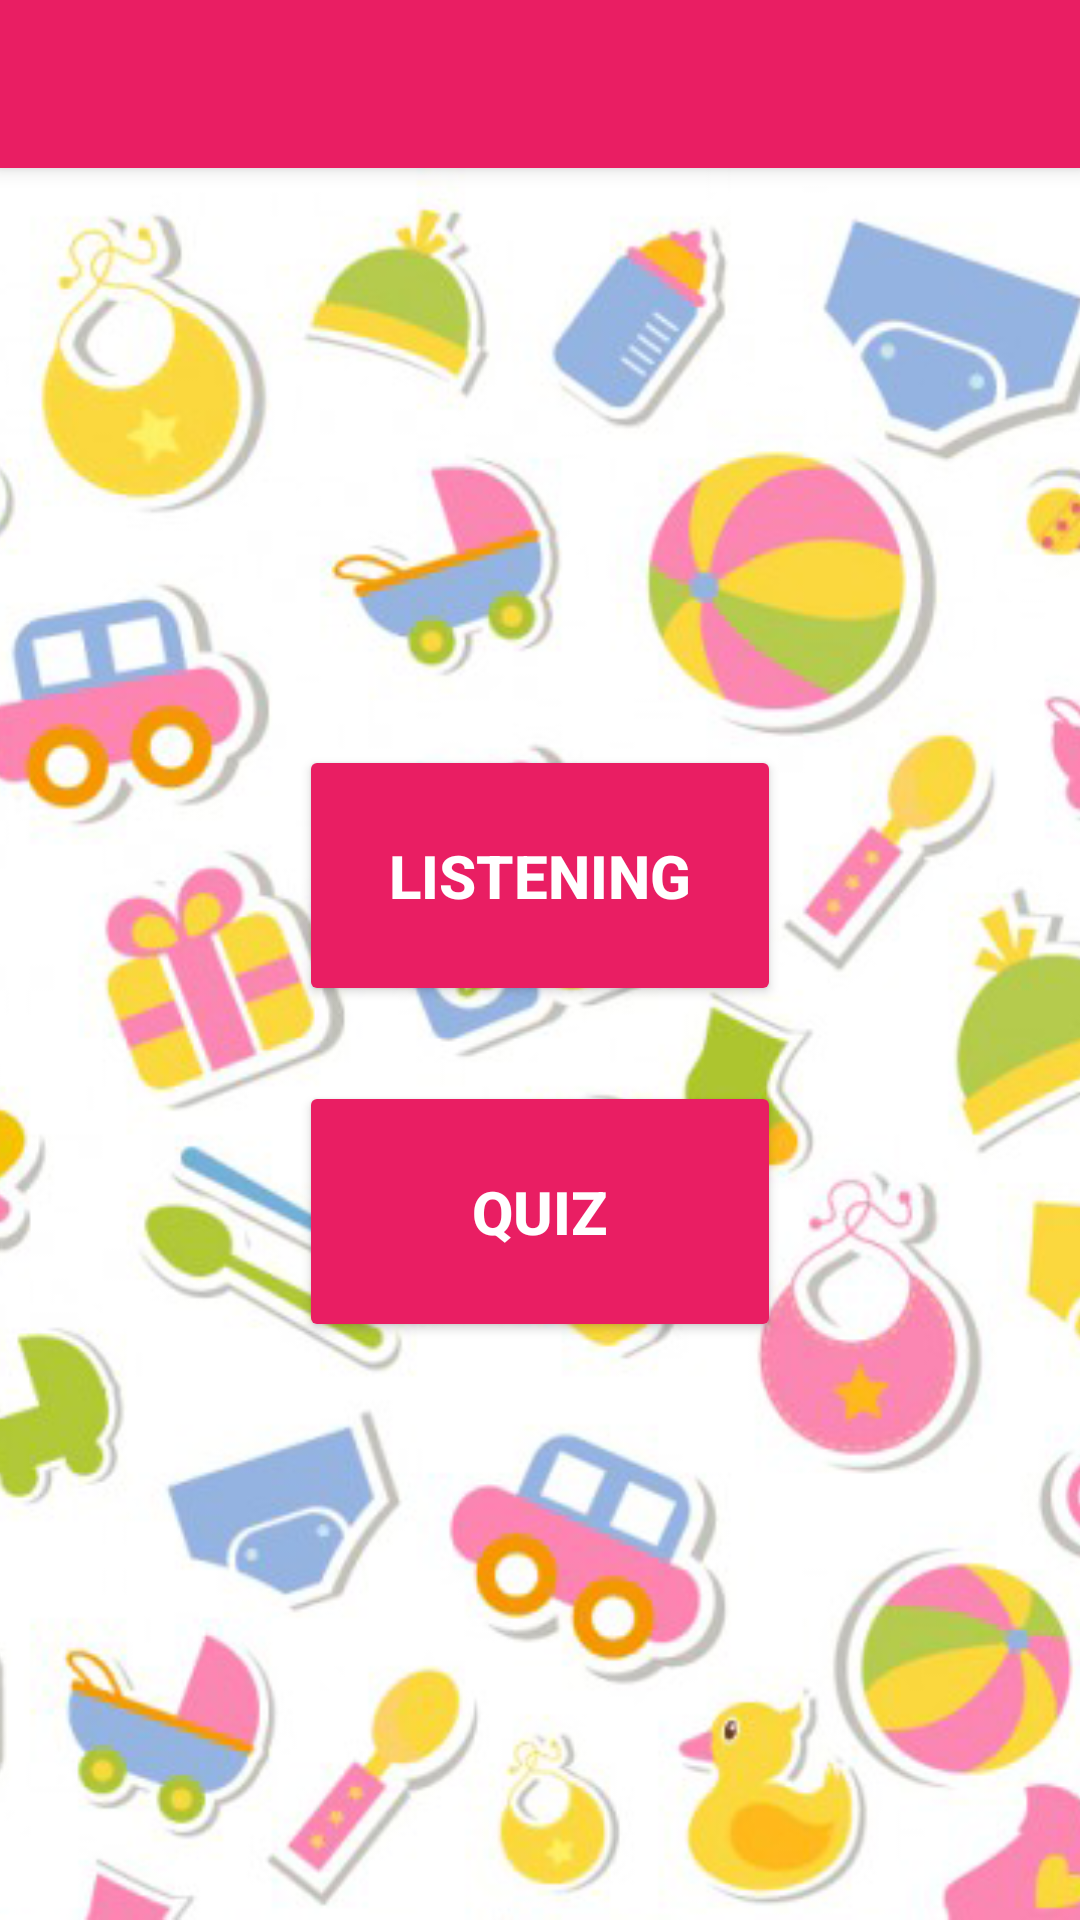

Android layout source for this screen:
<!-- AndroidManifest.xml: application theme AppTheme -->
<!-- res/layout/activity_main.xml -->
<?xml version="1.0" encoding="utf-8"?>
<android.support.design.widget.CoordinatorLayout xmlns:android="http://schemas.android.com/apk/res/android"
    android:id="@+id/activity_main_coordinator_layout"
    android:layout_width="match_parent"
    android:layout_height="match_parent">

    <android.support.design.widget.AppBarLayout
        android:id="@+id/activity_main_appbar_layout"
        android:layout_width="match_parent"
        android:layout_height="wrap_content">

        <android.support.v7.widget.Toolbar
            android:id="@+id/activity_main_toolbar"
            android:layout_width="match_parent"
            android:layout_height="?attr/actionBarSize" />

    </android.support.design.widget.AppBarLayout>

    <RelativeLayout
        android:layout_width="match_parent"
        android:layout_height="match_parent"
        android:layout_marginTop="?attr/actionBarSize">

        <ImageView
            android:layout_width="match_parent"
            android:layout_height="match_parent"
            android:scaleType="centerCrop"
            android:src="@drawable/activity_main_background" />

        <LinearLayout
            android:layout_width="wrap_content"
            android:layout_height="wrap_content"
            android:layout_centerInParent="true"
            android:gravity="center"
            android:orientation="vertical">

            <Button
                android:id="@+id/activity_main_button_start_listening"
                android:layout_width="wrap_content"
                android:layout_height="wrap_content"
                android:layout_marginBottom="25dp"
                android:text="@string/activity_main_button_start_listening_title"
                android:theme="@style/MenuButtonStyle" />

            <Button
                android:id="@+id/activity_main_button_start_quiz"
                android:layout_width="match_parent"
                android:layout_height="wrap_content"
                android:text="@string/activity_main_button_start_quiz_title"
                android:theme="@style/MenuButtonStyle" />

        </LinearLayout>

    </RelativeLayout>

</android.support.design.widget.CoordinatorLayout>
<!-- resources referenced by this layout -->
<resources>
  <!-- drawable activity_main_background: png bitmap (drawable-hdpi, 928854 bytes) -->
  <string name="activity_main_button_start_listening_title">Listening</string>
  <string name="activity_main_button_start_quiz_title">Quiz</string>
  <style name="MenuButtonStyle" parent="Theme.AppCompat.Light">
          <item name="colorControlHighlight">@color/activity_main_menu_button_highlight</item>
          <item name="colorButtonNormal">@color/activity_main_menu_button_normal</item>
          <item name="android:textSize">@dimen/activity_main_menu_button_title</item>
          <item name="android:textStyle">bold</item>
          <item name="android:textColor">@color/cardview_light_background</item>
          <item name="android:padding">@dimen/activity_main_menu_button_padding</item>
      </style>
  <style name="AppTheme" parent="Theme.AppCompat.Light.NoActionBar">
          <item name="colorPrimary">@color/colorPrimary</item>
          <item name="colorPrimaryDark">@color/colorPrimaryDark</item>
          <item name="colorAccent">@color/colorAccent</item>
          <item name="colorControlNormal">@color/colorControlNormal</item>
      </style>
  <color name="activity_main_menu_button_highlight">#F48FB1</color>
  <color name="activity_main_menu_button_normal">#E91E63</color>
  <dimen name="activity_main_menu_button_title">20dp</dimen>
  <dimen name="activity_main_menu_button_padding">30dp</dimen>
  <color name="colorPrimary">#E91E63</color>
  <color name="colorPrimaryDark">#C2185B</color>
  <color name="colorAccent">#FF4081</color>
  <color name="colorControlNormal">#FFFFFF</color>
</resources>
